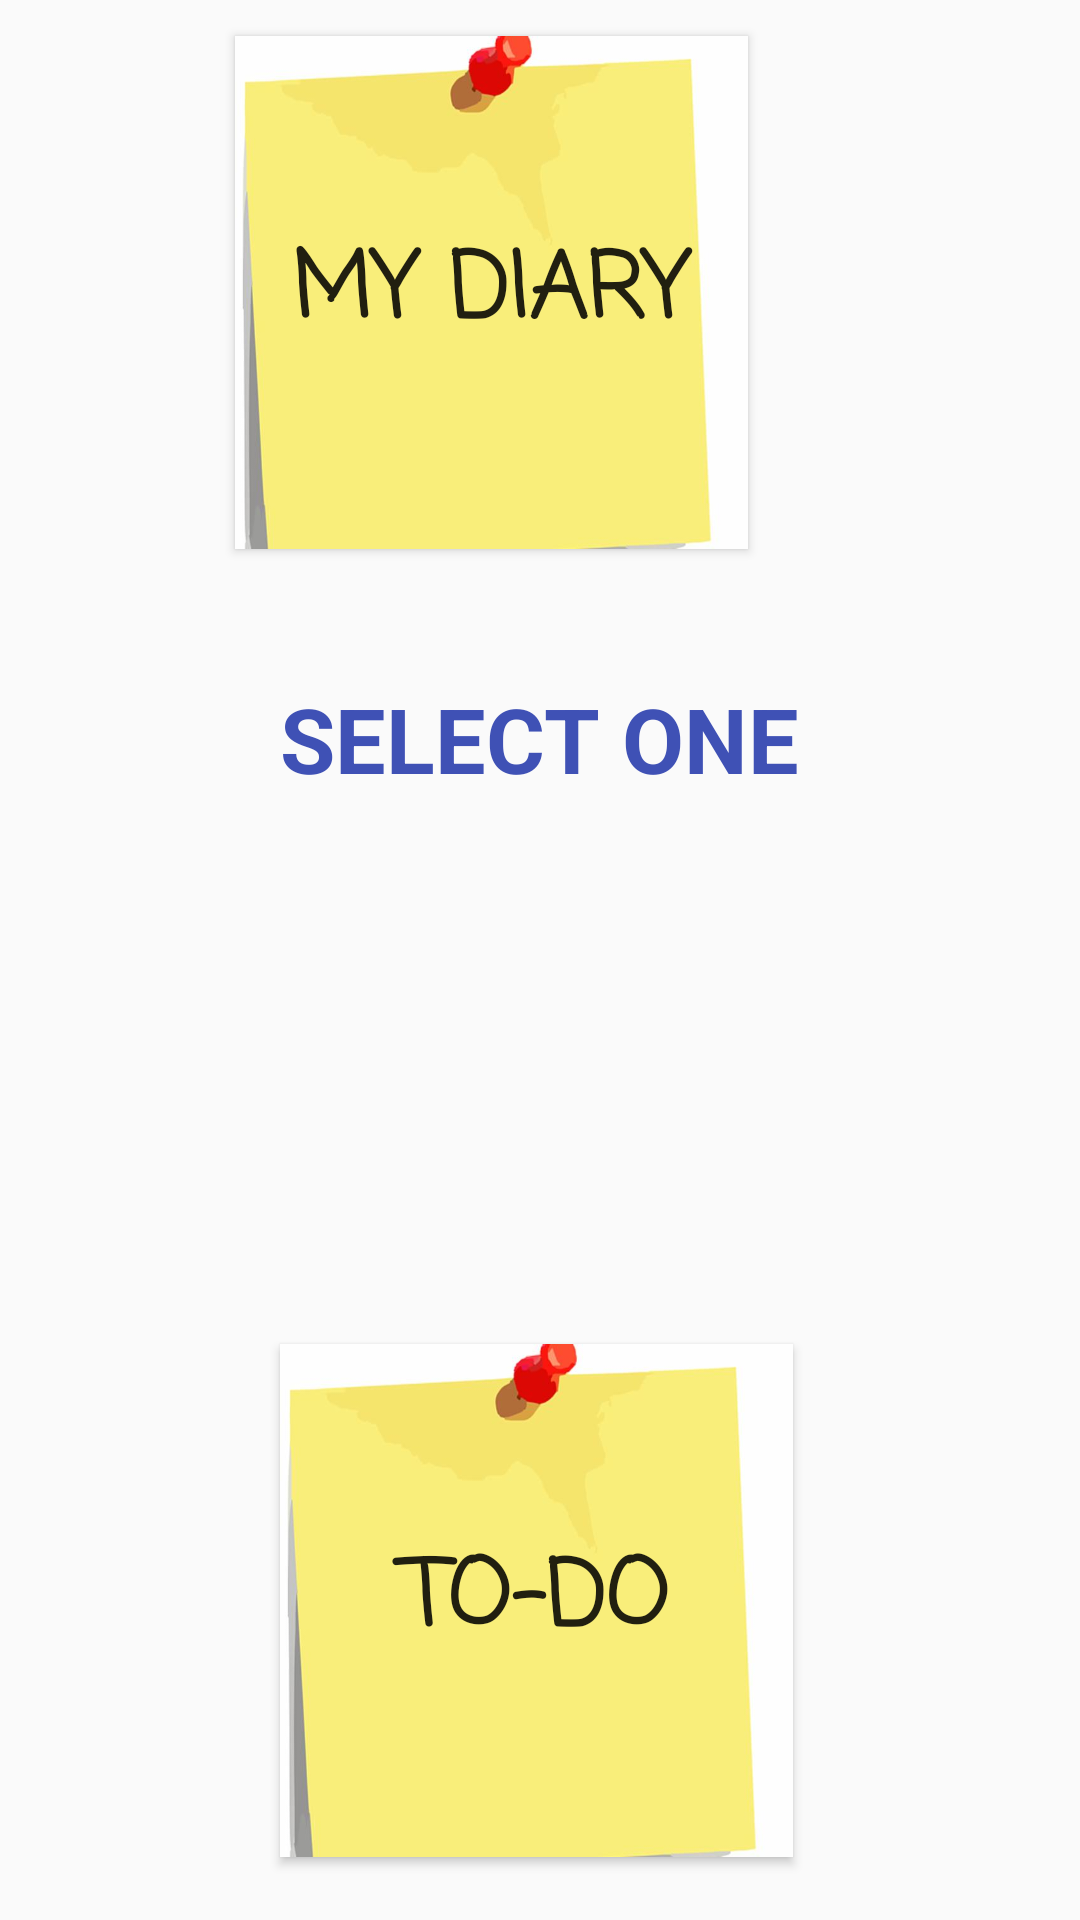

Produce the Android XML layout that renders to this screen, including the resource entries it uses.
<!-- AndroidManifest.xml: application theme AppTheme -->
<!-- res/layout/activity_main_page.xml -->
<?xml version="1.0" encoding="utf-8"?>
<RelativeLayout xmlns:android="http://schemas.android.com/apk/res/android"
    android:layout_height="match_parent"
    android:layout_width="match_parent"

    xmlns:tools="http://schemas.android.com/tools"
    tools:cotext="com.example.tanya123.project2k17.main_page">


    <Button
        android:id="@+id/MyDiary"
        android:layout_width="171sp"
        android:layout_height="171sp"
        android:background="@drawable/onenote"
        android:fontFamily="casual"
        android:text="MY DIARY"
        android:textAlignment="center"
        android:textSize="30sp"
        android:textStyle="bold"
        android:layout_alignParentTop="true"
        android:layout_alignRight="@+id/to_do"
        android:layout_alignEnd="@+id/to_do"
        android:layout_marginRight="15dp"
        android:layout_marginEnd="15dp"
        android:layout_marginTop="12dp" />

    <Button
        android:id="@+id/to_do"
        android:layout_width="171sp"
        android:layout_height="171sp"
        android:background="@drawable/onenote"
        android:fontFamily="casual"
        android:text="TO-DO"
        android:textSize="30sp"
        android:textStyle="bold"
        android:layout_alignParentBottom="true"
        android:layout_alignLeft="@+id/textView2"
        android:layout_alignStart="@+id/textView2"
        android:layout_marginBottom="21dp" />

    <TextView
        android:id="@+id/textView2"
        android:layout_width="wrap_content"
        android:layout_height="wrap_content"
        android:layout_marginTop="43dp"
        android:fontFamily="sans-serif"
        android:text="SELECT ONE"
        android:textColor="@color/colorPrimary"
        android:textSize="30sp"
        android:textStyle="bold"
        android:layout_below="@+id/MyDiary"
        android:layout_centerHorizontal="true" />
</RelativeLayout>
<!-- resources referenced by this layout -->
<resources>
  <color name="colorPrimary">#3f51b5</color>
  <!-- drawable onenote: jpg bitmap (drawable, 10431 bytes) -->
  <style name="AppTheme" parent="Theme.AppCompat.Light.DarkActionBar">
          
          <item name="colorPrimary">@color/colorPrimary</item>
          <item name="colorPrimaryDark">@color/colorPrimaryDark</item>
          <item name="colorAccent">@color/colorAccent</item>
      </style>
  <color name="colorPrimaryDark">#303F9F</color>
  <color name="colorAccent">#FF4081</color>
</resources>
